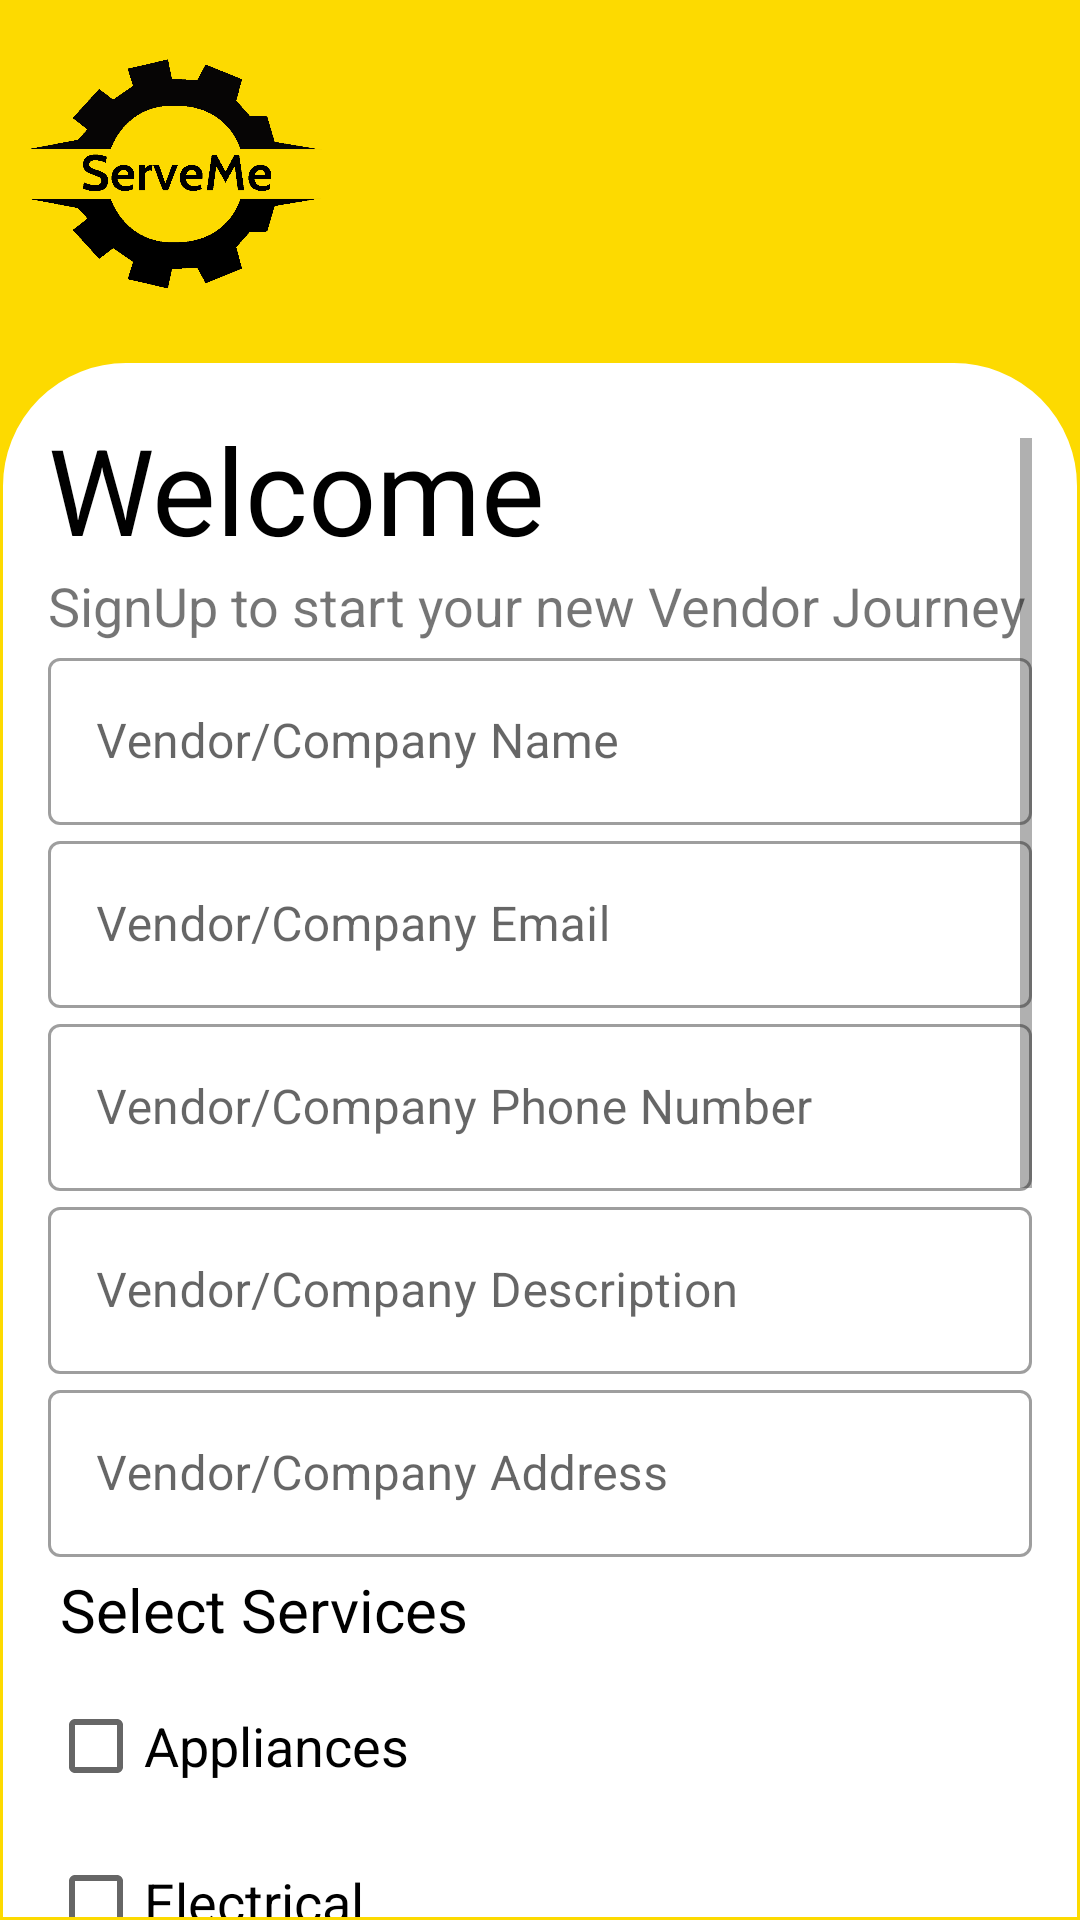

Reconstruct the res/layout file that produces this screen, plus the resources it refers to.
<!-- AndroidManifest.xml: application theme Theme.ServeMeM1 -->
<!-- res/layout/activity_vedor_registration.xml -->
<?xml version="1.0" encoding="utf-8"?>
<LinearLayout xmlns:android="http://schemas.android.com/apk/res/android"
    xmlns:app="http://schemas.android.com/apk/res-auto"
    xmlns:tools="http://schemas.android.com/tools"
    android:layout_width="match_parent"
    android:orientation="vertical"
    android:background="#fdda00"
    android:padding="1dp"
    android:layout_height="match_parent"
    tools:context=".VendorRegistration">

    <ImageView
        android:id="@+id/logoImage"
        android:layout_width="120dp"
        android:layout_height="120dp"
        android:src="@drawable/finallogo"
        android:transitionName="logoImage"/>

    <LinearLayout
        android:layout_width="match_parent"
        android:layout_height="match_parent"
        android:background="@drawable/input_bg_layout"
        android:backgroundTint="@color/white"
        android:orientation="vertical"
        android:paddingLeft="15dp"
        android:paddingTop="25dp"
        android:paddingRight="15dp"
        android:paddingBottom="0dp">
        <ScrollView
            android:layout_width="match_parent"
            android:layout_height="match_parent">


            <LinearLayout
                android:layout_width="match_parent"
                android:layout_height="match_parent"
                android:orientation="vertical">
                <TextView
                    android:layout_width="wrap_content"
                    android:layout_height="wrap_content"
                    android:text="Welcome"
                    android:transitionName="logoText"
                    android:textColor="@color/black"
                    android:textSize="40sp"
                    android:layout_marginTop="-10dp"/>
                <TextView
                    android:layout_width="wrap_content"
                    android:layout_height="wrap_content"
                    android:text="SignUp to start your new Vendor Journey"
                    android:textSize="18sp"/>

                <LinearLayout
                    android:layout_width="match_parent"
                    android:layout_height="wrap_content"
                    android:orientation="vertical">

                    <com.google.android.material.textfield.TextInputLayout
                        android:layout_width="match_parent"
                        android:layout_height="wrap_content"
                        android:hint="Vendor/Company Name"
                        style="@style/Widget.MaterialComponents.TextInputLayout.OutlinedBox">

                        <com.google.android.material.textfield.TextInputEditText
                            android:id="@+id/name"
                            android:layout_width="match_parent"
                            android:layout_height="wrap_content"
                            android:inputType="text"/>
                    </com.google.android.material.textfield.TextInputLayout>



                    <com.google.android.material.textfield.TextInputLayout
                        android:layout_width="match_parent"
                        android:layout_height="wrap_content"
                        android:hint="Vendor/Company Email"
                        style="@style/Widget.MaterialComponents.TextInputLayout.OutlinedBox">

                        <com.google.android.material.textfield.TextInputEditText
                            android:id="@+id/email"
                            android:layout_width="match_parent"
                            android:layout_height="wrap_content"
                            android:inputType="textEmailAddress"/>
                    </com.google.android.material.textfield.TextInputLayout>

                    <com.google.android.material.textfield.TextInputLayout
                        android:layout_width="match_parent"
                        android:layout_height="wrap_content"
                        android:hint="Vendor/Company Phone Number"
                        style="@style/Widget.MaterialComponents.TextInputLayout.OutlinedBox">

                        <com.google.android.material.textfield.TextInputEditText
                            android:id="@+id/phone"
                            android:layout_width="match_parent"
                            android:layout_height="wrap_content"
                            android:inputType="number"/>
                    </com.google.android.material.textfield.TextInputLayout>
                    <com.google.android.material.textfield.TextInputLayout
                        android:layout_width="match_parent"
                        android:layout_height="wrap_content"
                        android:hint="Vendor/Company Description"
                        style="@style/Widget.MaterialComponents.TextInputLayout.OutlinedBox">

                        <com.google.android.material.textfield.TextInputEditText
                            android:id="@+id/description"
                            android:layout_width="match_parent"
                            android:layout_height="wrap_content"
                            android:inputType="text"/>
                    </com.google.android.material.textfield.TextInputLayout>

                    <com.google.android.material.textfield.TextInputLayout
                        android:layout_width="match_parent"
                        android:layout_height="wrap_content"
                        android:hint="Vendor/Company Address"
                        style="@style/Widget.MaterialComponents.TextInputLayout.OutlinedBox">

                        <com.google.android.material.textfield.TextInputEditText
                            android:id="@+id/address"
                            android:layout_width="match_parent"
                            android:layout_height="wrap_content"
                            android:inputType="text"/>
                    </com.google.android.material.textfield.TextInputLayout>

                    <TextView
                        android:layout_width="match_parent"
                        android:layout_height="wrap_content"
                        android:text="Select Services"
                        android:layout_margin="4dp"
                        android:textSize="20dp"
                        android:textColor="@color/black"/>

                    <CheckBox
                        android:id="@+id/checkBox"
                        android:layout_width="match_parent"
                        android:layout_height="wrap_content"
                        android:text="Appliances"
                        android:layout_marginTop="4dp"
                        android:textSize="18sp" />

                    <CheckBox
                        android:id="@+id/checkBox1"

                        android:layout_width="match_parent"
                        android:layout_height="wrap_content"
                        android:text="Electrical"
                        android:layout_marginTop="4dp"
                        android:textSize="18sp" />

                    <CheckBox
                        android:id="@+id/checkBox2"
                        android:layout_width="match_parent"
                        android:layout_height="wrap_content"
                        android:text="Plumbing"
                        android:layout_marginTop="4dp"
                        android:textSize="18sp" />

                    <CheckBox
                        android:id="@+id/checkBox3"
                        android:layout_width="match_parent"
                        android:layout_height="wrap_content"
                        android:layout_marginTop="4dp"
                        android:text="Home Cleaning"
                        android:textSize="18sp"
                        app:layout_constraintTop_toTopOf="@+id/textView"
                        tools:layout_editor_absoluteX="382dp" />

                    <CheckBox
                        android:id="@+id/checkBox4"

                        android:layout_width="match_parent"
                        android:layout_height="wrap_content"
                        android:text="Tutoring"
                        android:layout_marginTop="4dp"
                        android:textSize="18sp"
                        app:layout_constraintTop_toBottomOf="@+id/checkBox"
                        tools:layout_editor_absoluteX="386dp" />
                    <CheckBox
                        android:id="@+id/checkBox5"
                        android:layout_width="match_parent"
                        android:layout_height="wrap_content"
                        android:text="Packaging and Moving"
                        android:layout_marginTop="4dp"
                        android:textSize="18sp" />

                    <CheckBox
                        android:id="@+id/checkBox6"
                        android:layout_width="match_parent"
                        android:layout_height="wrap_content"
                        android:text="Computer Repair"
                        android:layout_marginTop="4dp"
                        android:textSize="18sp" />

                    <CheckBox
                        android:id="@+id/checkBox7"
                        android:layout_width="match_parent"
                        android:layout_height="wrap_content"
                        android:layout_marginTop="4dp"
                        android:text="Home Repair and Painting"
                        android:textSize="18sp"
                        app:layout_constraintTop_toTopOf="@+id/textView"
                        tools:layout_editor_absoluteX="382dp" />

                    <CheckBox
                        android:id="@+id/checkBox8"
                        android:layout_width="match_parent"
                        android:layout_height="wrap_content"
                        android:text="Pest Control"
                        android:layout_marginTop="4dp"
                        android:textSize="18sp"
                        app:layout_constraintTop_toBottomOf="@+id/checkBox"
                        tools:layout_editor_absoluteX="386dp" />


                </LinearLayout>

                <Button
                    android:layout_width="match_parent"
                    android:layout_height="wrap_content"
                    android:text="Register"
                    android:id="@+id/register"
                    android:background="#000"
                    android:textColor="#fff"/>



                <Button
                    android:layout_width="wrap_content"
                    android:id="@+id/cancel"
                    android:layout_height="wrap_content"
                    android:text="Cancel"
                    android:layout_gravity="center"
                    android:textColor="@color/black"
                    android:background="#00000000"
                    android:paddingTop="10dp"/>
            </LinearLayout>
        </ScrollView>
    </LinearLayout>

</LinearLayout>
<!-- resources referenced by this layout -->
<resources>
  <color name="black">#FF000000</color>
  <color name="white">#FFFFFFFF</color>
  <!-- drawable finallogo: png bitmap (drawable, 16080 bytes) -->
  <!-- drawable input_bg_layout (drawable) -->
  <?xml version="1.0" encoding="utf-8"?>
  <shape xmlns:android="http://schemas.android.com/apk/res/android">
      <stroke android:color="@color/black" android:width="2dp"/>
      <corners android:topLeftRadius= "40dp"
       android:topRightRadius="40dp"/>
  </shape>
  <style name="Theme.ServeMeM1" parent="Theme.MaterialComponents.DayNight.NoActionBar">
          
          <item name="colorPrimary">@color/black</item>
          <item name="colorPrimaryVariant">@color/purple_700</item>
          <item name="colorOnPrimary">@color/white</item>
          
          <item name="colorSecondary">@color/teal_200</item>
          <item name="colorSecondaryVariant">@color/teal_700</item>
          <item name="colorOnSecondary">@color/black</item>
          
          <item name="android:statusBarColor" tools:targetApi="l">?attr/colorPrimary</item>
          
      </style>
  <color name="purple_700">#FF3700B3</color>
  <color name="teal_200">#FF03DAC5</color>
  <color name="teal_700">#FF018786</color>
</resources>
